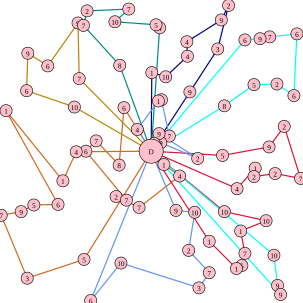

The file beside this chart, header and first rows:
205.000000, 178.000000, 6, 197.000000, 273.000000, 8, 159.000000, 233.000000, 7, 142.000000, 250.000000, 6, 209.000000, 331.000000, 7, 192.000000, 325.000000, 2, 230.000000, 343.000000, 7, 297.000000, 291.000000, 4
291, 348, 9, 322, 351, 10, 312, 414, 2, 346, 451, 7, 329, 476, 3, 200, 435, 10, 150, 497, 6
392, 312, 4, 422, 278, 1, 420, 292, 2, 455, 287, 2, 497, 295, 7, 470, 209, 2, 445, 243, 9, 368, 257, 5
371, 175, 8, 420, 140, 5, 458, 139, 2, 486, 158, 6, 491, 56, 6, 446, 61, 7, 430, 64, 9, 405, 66, 6
251, 120, 1, 274, 127, 10, 310, 93, 4, 309, 69, 4, 366, 33, 9, 378, 9, 2, 360, 81, 3, 314, 152, 9
264, 46, 4, 258, 41, 5, 190, 36, 10, 213, 15, 7, 144, 18, 2, 138, 42, 7, 198, 108, 8
123, 177, 10, 44, 150, 6, 46, 88, 9, 79, 109, 6, 129, 38, 9, 131, 130, 7
126, 251, 4, 104, 299, 1, 10, 183, 1, 96, 338, 6, 56, 339, 5, 35, 350, 9, 2, 356, 7, 45, 460, 3
255, 237, 5, 266, 236, 9, 327, 262, 2, 263, 221, 9, 280, 225, 7, 267, 165, 2, 262, 167, 1, 227, 214, 4
371, 350, 10, 440, 365, 10, 398, 382, 1, 405, 419, 7, 400, 439, 5, 391, 444, 1, 346, 399, 1
453, 422, 10, 459, 472, 9, 464, 487, 9
